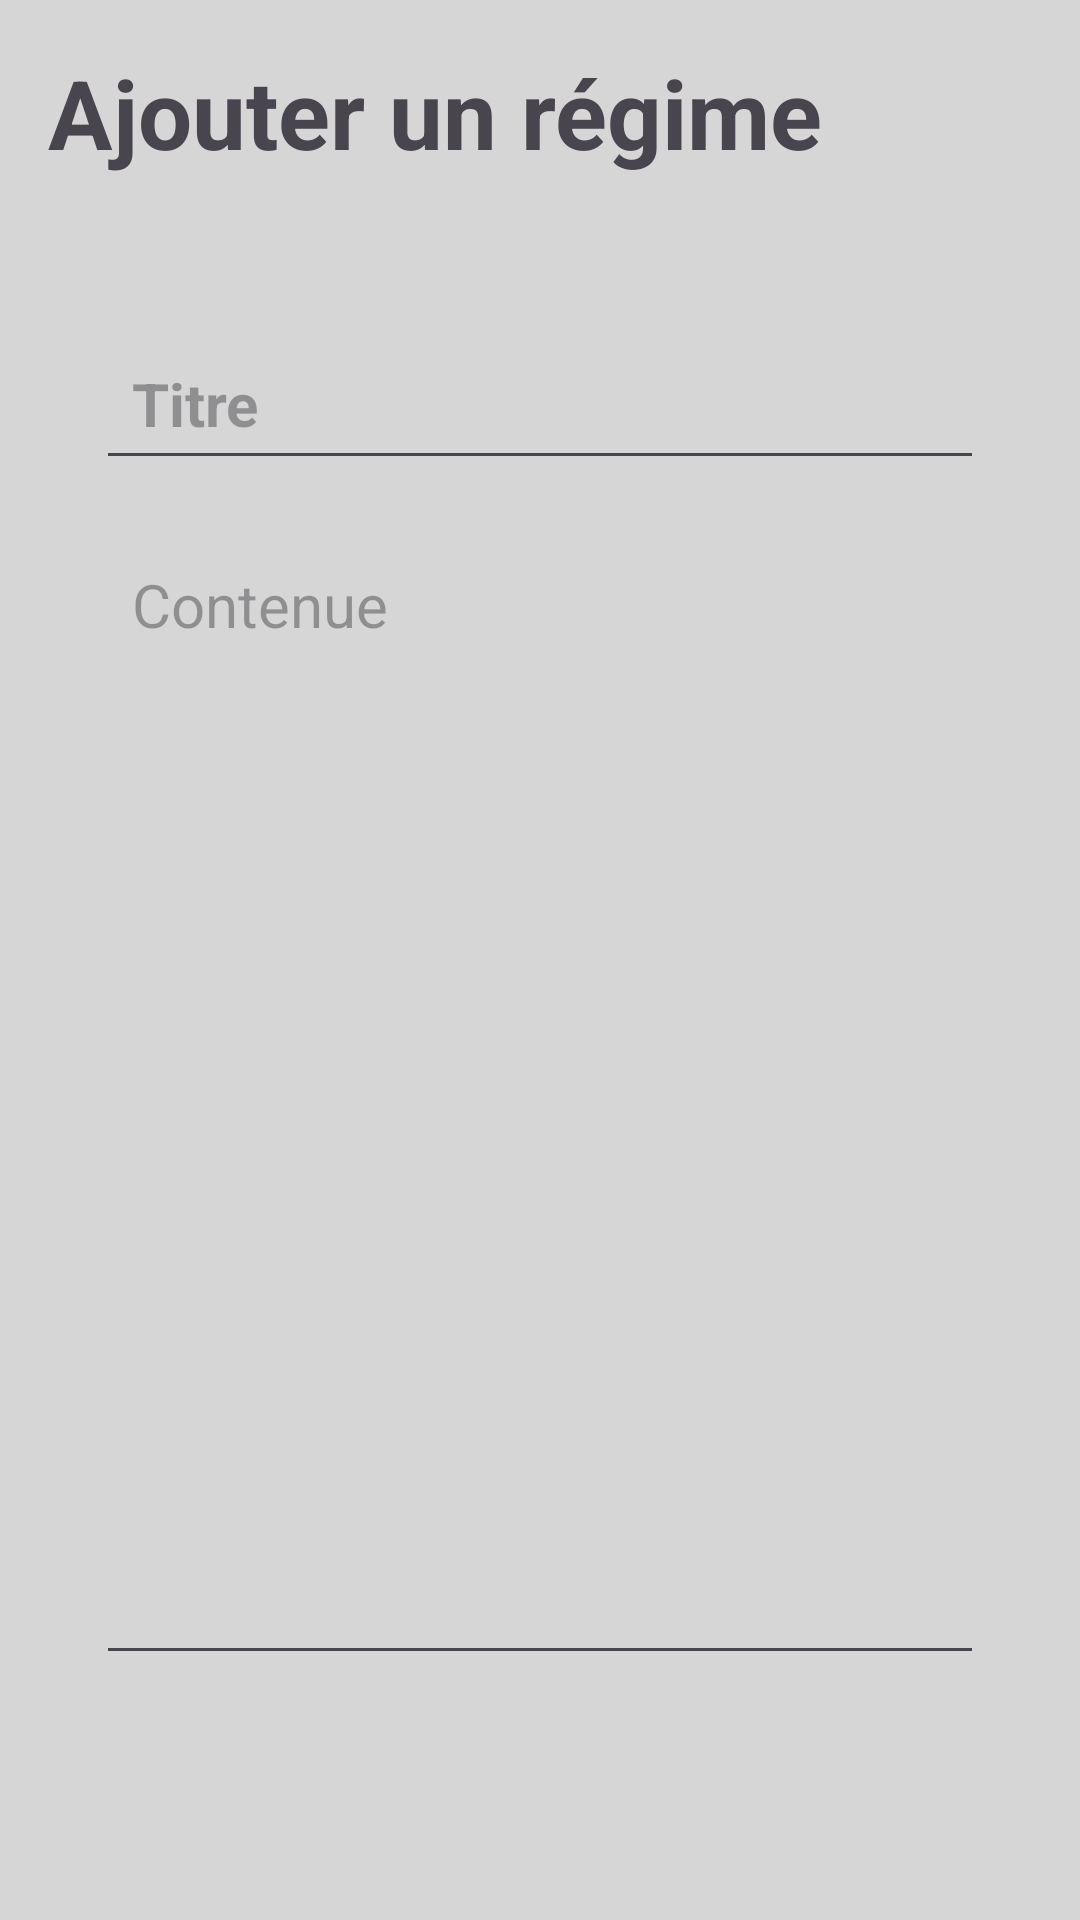

The Android layout XML behind this screen, and the referenced resources:
<!-- AndroidManifest.xml: application theme Theme.Samira -->
<!-- res/layout/activity_note_details.xml -->
<?xml version="1.0" encoding="utf-8"?>
<RelativeLayout xmlns:android="http://schemas.android.com/apk/res/android"
    xmlns:app="http://schemas.android.com/apk/res-auto"
    xmlns:tools="http://schemas.android.com/tools"
    android:layout_width="match_parent"
    android:layout_height="match_parent"
    android:background="#D6D6D6"
    android:padding="16dp"
    tools:context=".NoteDetailsActivity">

    <RelativeLayout
        android:layout_width="match_parent"
        android:layout_height="wrap_content"
        android:id="@+id/title_bar_layout">

        <TextView
            android:id="@+id/page_title"
            android:layout_width="wrap_content"
            android:layout_height="wrap_content"
            android:text="Ajouter un régime"
            android:textSize="32sp"
            android:textStyle="bold" />

        <ImageButton
            android:layout_width="36dp"
            android:layout_height="36dp"
            android:id="@+id/save_note_btn"
            android:src="@drawable/baseline_done_24"
            android:layout_alignParentEnd="true"
            android:layout_centerVertical="true"

            android:background="?attr/selectableItemBackgroundBorderless"

            />

    </RelativeLayout>

    <LinearLayout
        android:layout_width="match_parent"
        android:layout_height="wrap_content"
        android:layout_below="@id/title_bar_layout"
        android:orientation="vertical"
        android:padding="16dp"
        android:layout_marginVertical="26dp"
        android:backgroundTint="@color/white"
        android:background="@drawable/round_back_white">

        <EditText
            android:layout_width="match_parent"
            android:layout_height="wrap_content"
            android:id="@+id/notes_title_text"
            android:hint="Titre"
            android:textSize="20sp"
            android:textStyle="bold"
            android:layout_marginVertical="8dp"
            android:padding="12dp"
            android:textColor="@color/black"/>
        <EditText
            android:layout_width="match_parent"
            android:layout_height="wrap_content"
            android:id="@+id/notes_content_text"
            android:hint="Contenue"
            android:minLines="15"
            android:gravity="top"
            android:textSize="20sp"
            android:layout_marginVertical="8dp"
            android:padding="12dp"
            android:textColor="@color/black"/>


    </LinearLayout>

    <TextView
        android:layout_width="match_parent"
        android:layout_height="wrap_content"
        android:id="@+id/delete_note_text_view_btn"
        android:text="Supprimer le régime"
        android:layout_alignParentBottom="true"
        android:gravity="center"
        android:textSize="18sp"
        android:visibility="gone"
        android:textColor="#FF0000"/>



</RelativeLayout>
<!-- resources referenced by this layout -->
<resources>
  <color name="black">#FF000000</color>
  <color name="white">#FFFFFFFF</color>
  <style name="Theme.Samira" parent="Base.Theme.Samira" />
  <style name="Base.Theme.Samira" parent="Theme.Material3.DayNight.NoActionBar">
          
          <item name="colorPrimary">@color/purple_200</item>
          <item name="colorPrimaryVariant">@color/purple_200</item>
          <item name="android:textColorPrimary">@color/black</item>
  
          
          <item name="colorSecondary">@color/teal_200</item>
          <item name="colorSecondaryVariant">@color/teal_700</item>
          <item name="colorOnSecondary">@color/black</item>
  
          
          <item name="android:statusBarColor" tools:targetApi="1">#D6D6D6</item>
      </style>
  <color name="purple_200">#FFBB86FC</color>
  <color name="teal_200">#FF03DAC5</color>
  <color name="teal_700">#FF018786</color>
</resources>
